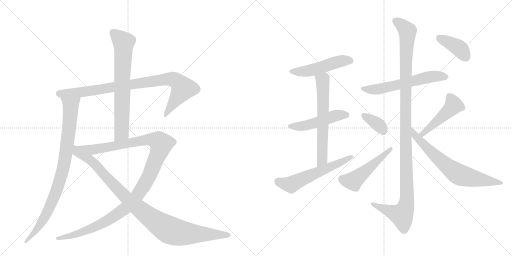
t = 0.00 s
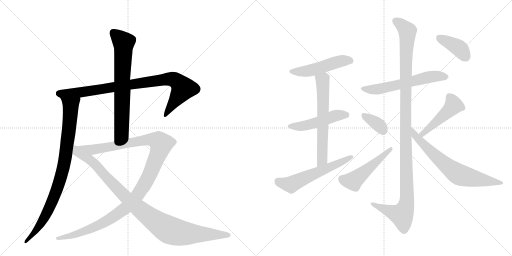
t = 2.60 s
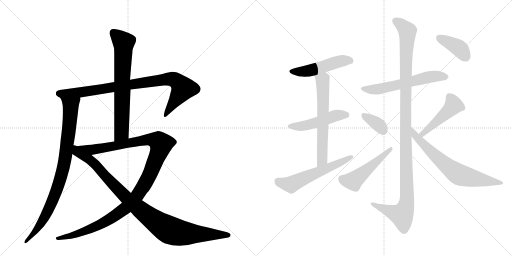
t = 5.21 s
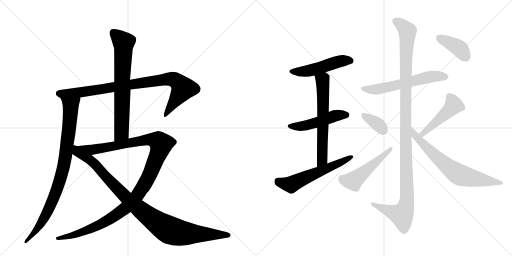
t = 7.81 s
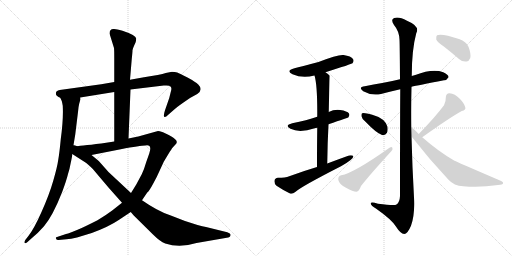
t = 10.41 s
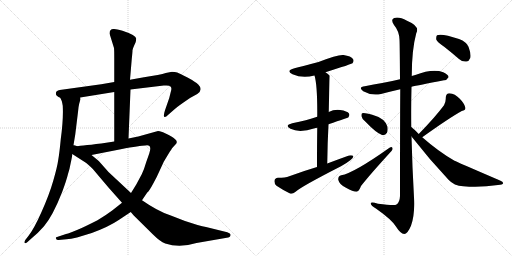
t = 13.01 s

The animated SVG that drew these frames (rendered in a browser with its animation timeline set to each time). Animation: 16 CSS @keyframes rules; one cycle of 13.01 s.

<svg version="1.1" viewBox="0 0 2048 1024" xmlns="http://www.w3.org/2000/svg">
  <g stroke="lightgray" stroke-dasharray="1,1" stroke-width="1" transform="scale(4, 4)">
    <line x1="0" y1="0" x2="256" y2="256"></line>
    <line x1="256" y1="0" x2="0" y2="256"></line>
    <line x1="128" y1="0" x2="128" y2="256"></line>
    <line x1="0" y1="128" x2="256" y2="128"></line>
    <line x1="256" y1="0" x2="512" y2="256"></line>
    <line x1="512" y1="0" x2="256" y2="256"></line>
    <line x1="384" y1="0" x2="384" y2="256"></line>
    <line x1="256" y1="128" x2="512" y2="128"></line>
  </g>
<g transform="scale(1, -1) translate(0, -850)">
   <style type="text/css">
    @keyframes keyframes0 {
      from {
       stroke: black;
       stroke-dashoffset: 901;
       stroke-width: 128;
       }
       75% {
       animation-timing-function: step-end;
       stroke: black;
       stroke-dashoffset: 0;
       stroke-width: 128;
       }
       to {
       stroke: black;
       stroke-width: 1024;
       }
       }
       #make-me-a-hanzi-animation-0 {
         animation: keyframes0 0.983236s both;
         animation-delay: 0.000000s;
         animation-timing-function: linear;
       }
    @keyframes keyframes1 {
      from {
       stroke: black;
       stroke-dashoffset: 886;
       stroke-width: 128;
       }
       74% {
       animation-timing-function: step-end;
       stroke: black;
       stroke-dashoffset: 0;
       stroke-width: 128;
       }
       to {
       stroke: black;
       stroke-width: 1024;
       }
       }
       #make-me-a-hanzi-animation-1 {
         animation: keyframes1 0.971029s both;
         animation-delay: 0.983236s;
         animation-timing-function: linear;
       }
    @keyframes keyframes2 {
      from {
       stroke: black;
       stroke-dashoffset: 708;
       stroke-width: 128;
       }
       70% {
       animation-timing-function: step-end;
       stroke: black;
       stroke-dashoffset: 0;
       stroke-width: 128;
       }
       to {
       stroke: black;
       stroke-width: 1024;
       }
       }
       #make-me-a-hanzi-animation-2 {
         animation: keyframes2 0.826172s both;
         animation-delay: 1.954264s;
         animation-timing-function: linear;
       }
    @keyframes keyframes3 {
      from {
       stroke: black;
       stroke-dashoffset: 1201;
       stroke-width: 128;
       }
       80% {
       animation-timing-function: step-end;
       stroke: black;
       stroke-dashoffset: 0;
       stroke-width: 128;
       }
       to {
       stroke: black;
       stroke-width: 1024;
       }
       }
       #make-me-a-hanzi-animation-3 {
         animation: keyframes3 1.227376s both;
         animation-delay: 2.780436s;
         animation-timing-function: linear;
       }
    @keyframes keyframes4 {
      from {
       stroke: black;
       stroke-dashoffset: 998;
       stroke-width: 128;
       }
       76% {
       animation-timing-function: step-end;
       stroke: black;
       stroke-dashoffset: 0;
       stroke-width: 128;
       }
       to {
       stroke: black;
       stroke-width: 1024;
       }
       }
       #make-me-a-hanzi-animation-4 {
         animation: keyframes4 1.062174s both;
         animation-delay: 4.007812s;
         animation-timing-function: linear;
       }
    @keyframes keyframes5 {
      from {
       stroke: black;
       stroke-dashoffset: 495;
       stroke-width: 128;
       }
       62% {
       animation-timing-function: step-end;
       stroke: black;
       stroke-dashoffset: 0;
       stroke-width: 128;
       }
       to {
       stroke: black;
       stroke-width: 1024;
       }
       }
       #make-me-a-hanzi-animation-5 {
         animation: keyframes5 0.652832s both;
         animation-delay: 5.069987s;
         animation-timing-function: linear;
       }
    @keyframes keyframes6 {
      from {
       stroke: black;
       stroke-dashoffset: 490;
       stroke-width: 128;
       }
       61% {
       animation-timing-function: step-end;
       stroke: black;
       stroke-dashoffset: 0;
       stroke-width: 128;
       }
       to {
       stroke: black;
       stroke-width: 1024;
       }
       }
       #make-me-a-hanzi-animation-6 {
         animation: keyframes6 0.648763s both;
         animation-delay: 5.722819s;
         animation-timing-function: linear;
       }
    @keyframes keyframes7 {
      from {
       stroke: black;
       stroke-dashoffset: 631;
       stroke-width: 128;
       }
       67% {
       animation-timing-function: step-end;
       stroke: black;
       stroke-dashoffset: 0;
       stroke-width: 128;
       }
       to {
       stroke: black;
       stroke-width: 1024;
       }
       }
       #make-me-a-hanzi-animation-7 {
         animation: keyframes7 0.763509s both;
         animation-delay: 6.371582s;
         animation-timing-function: linear;
       }
    @keyframes keyframes8 {
      from {
       stroke: black;
       stroke-dashoffset: 578;
       stroke-width: 128;
       }
       65% {
       animation-timing-function: step-end;
       stroke: black;
       stroke-dashoffset: 0;
       stroke-width: 128;
       }
       to {
       stroke: black;
       stroke-width: 1024;
       }
       }
       #make-me-a-hanzi-animation-8 {
         animation: keyframes8 0.720378s both;
         animation-delay: 7.135091s;
         animation-timing-function: linear;
       }
    @keyframes keyframes9 {
      from {
       stroke: black;
       stroke-dashoffset: 591;
       stroke-width: 128;
       }
       66% {
       animation-timing-function: step-end;
       stroke: black;
       stroke-dashoffset: 0;
       stroke-width: 128;
       }
       to {
       stroke: black;
       stroke-width: 1024;
       }
       }
       #make-me-a-hanzi-animation-9 {
         animation: keyframes9 0.730957s both;
         animation-delay: 7.855469s;
         animation-timing-function: linear;
       }
    @keyframes keyframes10 {
      from {
       stroke: black;
       stroke-dashoffset: 1180;
       stroke-width: 128;
       }
       79% {
       animation-timing-function: step-end;
       stroke: black;
       stroke-dashoffset: 0;
       stroke-width: 128;
       }
       to {
       stroke: black;
       stroke-width: 1024;
       }
       }
       #make-me-a-hanzi-animation-10 {
         animation: keyframes10 1.210286s both;
         animation-delay: 8.586426s;
         animation-timing-function: linear;
       }
    @keyframes keyframes11 {
      from {
       stroke: black;
       stroke-dashoffset: 360;
       stroke-width: 128;
       }
       54% {
       animation-timing-function: step-end;
       stroke: black;
       stroke-dashoffset: 0;
       stroke-width: 128;
       }
       to {
       stroke: black;
       stroke-width: 1024;
       }
       }
       #make-me-a-hanzi-animation-11 {
         animation: keyframes11 0.542969s both;
         animation-delay: 9.796712s;
         animation-timing-function: linear;
       }
    @keyframes keyframes12 {
      from {
       stroke: black;
       stroke-dashoffset: 499;
       stroke-width: 128;
       }
       62% {
       animation-timing-function: step-end;
       stroke: black;
       stroke-dashoffset: 0;
       stroke-width: 128;
       }
       to {
       stroke: black;
       stroke-width: 1024;
       }
       }
       #make-me-a-hanzi-animation-12 {
         animation: keyframes12 0.656087s both;
         animation-delay: 10.339681s;
         animation-timing-function: linear;
       }
    @keyframes keyframes13 {
      from {
       stroke: black;
       stroke-dashoffset: 467;
       stroke-width: 128;
       }
       60% {
       animation-timing-function: step-end;
       stroke: black;
       stroke-dashoffset: 0;
       stroke-width: 128;
       }
       to {
       stroke: black;
       stroke-width: 1024;
       }
       }
       #make-me-a-hanzi-animation-13 {
         animation: keyframes13 0.630046s both;
         animation-delay: 10.995768s;
         animation-timing-function: linear;
       }
    @keyframes keyframes14 {
      from {
       stroke: black;
       stroke-dashoffset: 696;
       stroke-width: 128;
       }
       69% {
       animation-timing-function: step-end;
       stroke: black;
       stroke-dashoffset: 0;
       stroke-width: 128;
       }
       to {
       stroke: black;
       stroke-width: 1024;
       }
       }
       #make-me-a-hanzi-animation-14 {
         animation: keyframes14 0.816406s both;
         animation-delay: 11.625814s;
         animation-timing-function: linear;
       }
    @keyframes keyframes15 {
      from {
       stroke: black;
       stroke-dashoffset: 394;
       stroke-width: 128;
       }
       56% {
       animation-timing-function: step-end;
       stroke: black;
       stroke-dashoffset: 0;
       stroke-width: 128;
       }
       to {
       stroke: black;
       stroke-width: 1024;
       }
       }
       #make-me-a-hanzi-animation-15 {
         animation: keyframes15 0.570638s both;
         animation-delay: 12.442220s;
         animation-timing-function: linear;
       }
</style>
<path d="M 522 492 L 655 508 Q 679 510 682 504 Q 687 499 685 490 L 677 458 L 660 409 Q 653 387 657 383 Q 661 379 673 391 L 697 412 Q 704 419 731 438 L 760 458 L 789 474 Q 814 491 793 512 Q 782 523 750 540 Q 719 556 709 560 Q 699 563 688 563 L 663 558 Q 642 551 576 541 L 520 531 L 457 522 L 405 513 L 239 490 Q 232 490 225 483 Q 223 477 224 472 Q 225 466 241 459 L 321 460 L 457 482 L 522 492 Z" fill="lightgray"></path> 
<path d="M 241 459 L 247 446 Q 249 439 251 427 Q 254 373 243 293 Q 238 240 233 211 Q 229 182 213 127 Q 197 71 166 2 Q 135 -68 112 -96 L 101 -110 Q 97 -117 98 -121 Q 100 -126 110 -118 L 121 -108 Q 152 -83 176 -55 Q 211 -14 249 83 Q 266 129 272 154 Q 278 171 283 199 Q 289 226 289 234 L 293 264 L 301 312 L 312 402 Q 314 425 317 436 L 321 450 Q 323 451 321 460 C 325 490 230 487 241 459 Z" fill="lightgray"></path> 
<path d="M 514 296 L 522 492 L 520 531 L 527 614 Q 530 642 530 649 Q 531 656 538 671 Q 545 685 545 695 Q 545 709 490 727 Q 463 735 455 734 Q 438 735 438 716 L 456 658 Q 457 649 457 618 L 457 522 L 457 482 L 457 284 C 457 254 513 266 514 296 Z" fill="lightgray"></path> 
<path d="M 568 49 L 589 80 Q 597 86 613 116 Q 629 145 637 164 L 655 203 L 673 233 Q 688 257 690 259 L 700 270 Q 716 284 697 296 Q 695 300 675 310 L 652 321 Q 636 326 632 326 L 553 304 L 514 296 L 457 284 L 405 276 Q 319 266 293 264 C 263 261 337 224 366 230 L 483 253 Q 562 268 581 268 Q 601 272 601 256 Q 602 253 597 236 L 585 202 Q 577 174 567 153 L 545 112 L 524 78 L 488 39 L 450 9 Q 425 -10 390 -31 Q 294 -80 264 -86 L 225 -99 Q 222 -101 224 -104 Q 225 -110 234 -110 L 266 -107 Q 282 -106 308 -100 L 367 -82 Q 435 -57 475 -30 L 523 2 L 568 49 Z" fill="lightgray"></path> 
<path d="M 786 -122 L 907 -101 Q 921 -99 922 -91 Q 925 -84 909 -79 L 824 -58 Q 798 -53 740 -34 L 678 -10 Q 630 6 568 49 L 524 78 L 434 162 L 395 206 L 366 230 C 279 302 253 257 289 234 L 345 198 Q 365 182 373 172 L 433 101 L 488 39 L 523 2 L 534 -11 L 612 -88 Q 640 -116 661 -124 Q 718 -143 786 -122 Z" fill="lightgray"></path> 
<path d="M 1302 561 Q 1407 594 1410 597 Q 1417 606 1412 614 Q 1405 626 1374 630 Q 1353 633 1274 602 Q 1202 583 1178 577 Q 1141 567 1170 553 Q 1210 535 1258 548 L 1302 561 Z" fill="lightgray"></path> 
<path d="M 1314 353 Q 1392 380 1393 380 Q 1400 389 1396 396 Q 1389 406 1361 410 Q 1336 413 1315 402 L 1269 383 Q 1227 368 1169 357 Q 1136 348 1162 335 Q 1198 317 1259 337 Q 1263 338 1269 339 L 1314 353 Z" fill="lightgray"></path> 
<path d="M 1309 196 Q 1310 280 1314 353 L 1315 402 Q 1318 546 1319 547 L 1318 548 Q 1311 555 1302 561 C 1278 579 1251 577 1258 548 Q 1270 509 1269 383 L 1269 339 Q 1268 275 1268 182 C 1268 152 1309 166 1309 196 Z" fill="lightgray"></path> 
<path d="M 1268 182 Q 1214 166 1157 145 Q 1141 139 1112 139 Q 1099 138 1098 127 Q 1097 114 1106 107 Q 1128 92 1160 76 Q 1170 73 1181 82 Q 1205 104 1364 185 Q 1386 197 1401 209 Q 1414 216 1413 226 Q 1409 230 1396 228 Q 1354 213 1309 196 L 1268 182 Z" fill="lightgray"></path> 
<path d="M 1646 503 Q 1671 509 1776 529 Q 1786 528 1794 541 Q 1795 551 1773 561 Q 1731 577 1661 550 Q 1654 549 1647 546 L 1600 533 Q 1563 524 1529 518 Q 1495 512 1459 505 Q 1431 501 1453 485 Q 1486 466 1524 474 Q 1558 483 1601 493 L 1646 503 Z" fill="lightgray"></path> 
<path d="M 1645 342 Q 1644 424 1646 503 L 1647 546 Q 1647 651 1665 717 Q 1681 745 1628 767 Q 1595 785 1577 778 Q 1561 772 1576 750 Q 1597 725 1598 691 Q 1599 675 1600 533 L 1601 493 Q 1600 340 1600 66 Q 1599 41 1586 32 Q 1580 26 1512 35 Q 1481 45 1483 35 Q 1484 28 1505 15 Q 1566 -28 1583 -55 Q 1602 -85 1617 -86 Q 1630 -86 1644 -53 Q 1660 -10 1656 61 Q 1649 182 1646 304 L 1645 342 Z" fill="lightgray"></path> 
<path d="M 1461 364 Q 1504 319 1528 310 Q 1541 307 1548 319 Q 1552 329 1550 343 Q 1540 377 1489 391 Q 1456 400 1449 397 Q 1445 396 1446 385 Q 1447 376 1461 364 Z" fill="lightgray"></path> 
<path d="M 1365 149 Q 1352 146 1353 131 Q 1357 112 1384 99 Q 1412 83 1426 83 Q 1436 84 1444 106 Q 1480 152 1566 246 Q 1573 253 1569 260 Q 1566 264 1558 259 Q 1414 157 1365 149 Z" fill="lightgray"></path> 
<path d="M 1689 301 Q 1795 377 1847 406 Q 1865 410 1861 421 Q 1857 437 1838 456 Q 1820 475 1798 477 Q 1783 477 1783 458 Q 1784 445 1776 429 Q 1742 383 1675 314 C 1654 292 1665 284 1689 301 Z" fill="lightgray"></path> 
<path d="M 1675 314 Q 1657 333 1645 342 C 1622 361 1628 328 1646 304 Q 1716 214 1794 131 Q 1816 107 1853 105 Q 1920 99 1992 110 Q 2011 111 2012 116 Q 2015 122 2000 128 Q 1819 206 1818 207 Q 1755 243 1689 301 L 1675 314 Z" fill="lightgray"></path> 
<path d="M 1778 662 Q 1806 640 1836 614 Q 1849 602 1866 604 Q 1876 605 1881 618 Q 1885 634 1874 663 Q 1867 682 1836 694 Q 1766 718 1748 709 Q 1744 705 1745 692 Q 1749 682 1778 662 Z" fill="lightgray"></path> 
      <clipPath id="make-me-a-hanzi-clip-0">
      <path d="M 522 492 L 655 508 Q 679 510 682 504 Q 687 499 685 490 L 677 458 L 660 409 Q 653 387 657 383 Q 661 379 673 391 L 697 412 Q 704 419 731 438 L 760 458 L 789 474 Q 814 491 793 512 Q 782 523 750 540 Q 719 556 709 560 Q 699 563 688 563 L 663 558 Q 642 551 576 541 L 520 531 L 457 522 L 405 513 L 239 490 Q 232 490 225 483 Q 223 477 224 472 Q 225 466 241 459 L 321 460 L 457 482 L 522 492 Z" fill="lightgray"></path>
      </clipPath>
      <path clip-path="url(#make-me-a-hanzi-clip-0)" d="M 236 476 L 325 481 L 687 534 L 710 523 L 732 496 L 660 388 " fill="none" id="make-me-a-hanzi-animation-0" stroke-dasharray="773 1546" stroke-linecap="round"></path>

      <clipPath id="make-me-a-hanzi-clip-1">
      <path d="M 241 459 L 247 446 Q 249 439 251 427 Q 254 373 243 293 Q 238 240 233 211 Q 229 182 213 127 Q 197 71 166 2 Q 135 -68 112 -96 L 101 -110 Q 97 -117 98 -121 Q 100 -126 110 -118 L 121 -108 Q 152 -83 176 -55 Q 211 -14 249 83 Q 266 129 272 154 Q 278 171 283 199 Q 289 226 289 234 L 293 264 L 301 312 L 312 402 Q 314 425 317 436 L 321 450 Q 323 451 321 460 C 325 490 230 487 241 459 Z" fill="lightgray"></path>
      </clipPath>
      <path clip-path="url(#make-me-a-hanzi-clip-1)" d="M 248 454 L 283 426 L 265 245 L 247 155 L 224 82 L 184 -9 L 159 -50 L 103 -117 " fill="none" id="make-me-a-hanzi-animation-1" stroke-dasharray="758 1516" stroke-linecap="round"></path>

      <clipPath id="make-me-a-hanzi-clip-2">
      <path d="M 514 296 L 522 492 L 520 531 L 527 614 Q 530 642 530 649 Q 531 656 538 671 Q 545 685 545 695 Q 545 709 490 727 Q 463 735 455 734 Q 438 735 438 716 L 456 658 Q 457 649 457 618 L 457 522 L 457 482 L 457 284 C 457 254 513 266 514 296 Z" fill="lightgray"></path>
      </clipPath>
      <path clip-path="url(#make-me-a-hanzi-clip-2)" d="M 453 719 L 494 678 L 486 320 L 463 292 " fill="none" id="make-me-a-hanzi-animation-2" stroke-dasharray="580 1160" stroke-linecap="round"></path>

      <clipPath id="make-me-a-hanzi-clip-3">
      <path d="M 568 49 L 589 80 Q 597 86 613 116 Q 629 145 637 164 L 655 203 L 673 233 Q 688 257 690 259 L 700 270 Q 716 284 697 296 Q 695 300 675 310 L 652 321 Q 636 326 632 326 L 553 304 L 514 296 L 457 284 L 405 276 Q 319 266 293 264 C 263 261 337 224 366 230 L 483 253 Q 562 268 581 268 Q 601 272 601 256 Q 602 253 597 236 L 585 202 Q 577 174 567 153 L 545 112 L 524 78 L 488 39 L 450 9 Q 425 -10 390 -31 Q 294 -80 264 -86 L 225 -99 Q 222 -101 224 -104 Q 225 -110 234 -110 L 266 -107 Q 282 -106 308 -100 L 367 -82 Q 435 -57 475 -30 L 523 2 L 568 49 Z" fill="lightgray"></path>
      </clipPath>
      <path clip-path="url(#make-me-a-hanzi-clip-3)" d="M 305 263 L 370 251 L 606 292 L 634 283 L 644 273 L 592 137 L 545 62 L 503 18 L 399 -49 L 297 -90 L 231 -103 " fill="none" id="make-me-a-hanzi-animation-3" stroke-dasharray="1073 2146" stroke-linecap="round"></path>

      <clipPath id="make-me-a-hanzi-clip-4">
      <path d="M 786 -122 L 907 -101 Q 921 -99 922 -91 Q 925 -84 909 -79 L 824 -58 Q 798 -53 740 -34 L 678 -10 Q 630 6 568 49 L 524 78 L 434 162 L 395 206 L 366 230 C 279 302 253 257 289 234 L 345 198 Q 365 182 373 172 L 433 101 L 488 39 L 523 2 L 534 -11 L 612 -88 Q 640 -116 661 -124 Q 718 -143 786 -122 Z" fill="lightgray"></path>
      </clipPath>
      <path clip-path="url(#make-me-a-hanzi-clip-4)" d="M 297 256 L 305 242 L 369 204 L 483 81 L 564 8 L 666 -64 L 726 -83 L 913 -90 " fill="none" id="make-me-a-hanzi-animation-4" stroke-dasharray="870 1740" stroke-linecap="round"></path>

      <clipPath id="make-me-a-hanzi-clip-5">
      <path d="M 1302 561 Q 1407 594 1410 597 Q 1417 606 1412 614 Q 1405 626 1374 630 Q 1353 633 1274 602 Q 1202 583 1178 577 Q 1141 567 1170 553 Q 1210 535 1258 548 L 1302 561 Z" fill="lightgray"></path>
      </clipPath>
      <path clip-path="url(#make-me-a-hanzi-clip-5)" d="M 1171 566 L 1232 566 L 1356 604 L 1404 605 " fill="none" id="make-me-a-hanzi-animation-5" stroke-dasharray="367 734" stroke-linecap="round"></path>

      <clipPath id="make-me-a-hanzi-clip-6">
      <path d="M 1314 353 Q 1392 380 1393 380 Q 1400 389 1396 396 Q 1389 406 1361 410 Q 1336 413 1315 402 L 1269 383 Q 1227 368 1169 357 Q 1136 348 1162 335 Q 1198 317 1259 337 Q 1263 338 1269 339 L 1314 353 Z" fill="lightgray"></path>
      </clipPath>
      <path clip-path="url(#make-me-a-hanzi-clip-6)" d="M 1163 347 L 1193 344 L 1242 353 L 1352 390 L 1390 387 " fill="none" id="make-me-a-hanzi-animation-6" stroke-dasharray="362 724" stroke-linecap="round"></path>

      <clipPath id="make-me-a-hanzi-clip-7">
      <path d="M 1309 196 Q 1310 280 1314 353 L 1315 402 Q 1318 546 1319 547 L 1318 548 Q 1311 555 1302 561 C 1278 579 1251 577 1258 548 Q 1270 509 1269 383 L 1269 339 Q 1268 275 1268 182 C 1268 152 1309 166 1309 196 Z" fill="lightgray"></path>
      </clipPath>
      <path clip-path="url(#make-me-a-hanzi-clip-7)" d="M 1317 546 L 1290 529 L 1290 238 L 1284 203 L 1273 191 " fill="none" id="make-me-a-hanzi-animation-7" stroke-dasharray="503 1006" stroke-linecap="round"></path>

      <clipPath id="make-me-a-hanzi-clip-8">
      <path d="M 1268 182 Q 1214 166 1157 145 Q 1141 139 1112 139 Q 1099 138 1098 127 Q 1097 114 1106 107 Q 1128 92 1160 76 Q 1170 73 1181 82 Q 1205 104 1364 185 Q 1386 197 1401 209 Q 1414 216 1413 226 Q 1409 230 1396 228 Q 1354 213 1309 196 L 1268 182 Z" fill="lightgray"></path>
      </clipPath>
      <path clip-path="url(#make-me-a-hanzi-clip-8)" d="M 1111 126 L 1164 112 L 1408 222 " fill="none" id="make-me-a-hanzi-animation-8" stroke-dasharray="450 900" stroke-linecap="round"></path>

      <clipPath id="make-me-a-hanzi-clip-9">
      <path d="M 1646 503 Q 1671 509 1776 529 Q 1786 528 1794 541 Q 1795 551 1773 561 Q 1731 577 1661 550 Q 1654 549 1647 546 L 1600 533 Q 1563 524 1529 518 Q 1495 512 1459 505 Q 1431 501 1453 485 Q 1486 466 1524 474 Q 1558 483 1601 493 L 1646 503 Z" fill="lightgray"></path>
      </clipPath>
      <path clip-path="url(#make-me-a-hanzi-clip-9)" d="M 1454 496 L 1498 492 L 1707 540 L 1753 546 L 1783 542 " fill="none" id="make-me-a-hanzi-animation-9" stroke-dasharray="463 926" stroke-linecap="round"></path>

      <clipPath id="make-me-a-hanzi-clip-10">
      <path d="M 1645 342 Q 1644 424 1646 503 L 1647 546 Q 1647 651 1665 717 Q 1681 745 1628 767 Q 1595 785 1577 778 Q 1561 772 1576 750 Q 1597 725 1598 691 Q 1599 675 1600 533 L 1601 493 Q 1600 340 1600 66 Q 1599 41 1586 32 Q 1580 26 1512 35 Q 1481 45 1483 35 Q 1484 28 1505 15 Q 1566 -28 1583 -55 Q 1602 -85 1617 -86 Q 1630 -86 1644 -53 Q 1660 -10 1656 61 Q 1649 182 1646 304 L 1645 342 Z" fill="lightgray"></path>
      </clipPath>
      <path clip-path="url(#make-me-a-hanzi-clip-10)" d="M 1584 764 L 1625 733 L 1630 719 L 1622 573 L 1628 51 L 1623 21 L 1607 -10 L 1490 33 " fill="none" id="make-me-a-hanzi-animation-10" stroke-dasharray="1052 2104" stroke-linecap="round"></path>

      <clipPath id="make-me-a-hanzi-clip-11">
      <path d="M 1461 364 Q 1504 319 1528 310 Q 1541 307 1548 319 Q 1552 329 1550 343 Q 1540 377 1489 391 Q 1456 400 1449 397 Q 1445 396 1446 385 Q 1447 376 1461 364 Z" fill="lightgray"></path>
      </clipPath>
      <path clip-path="url(#make-me-a-hanzi-clip-11)" d="M 1453 390 L 1504 359 L 1533 326 " fill="none" id="make-me-a-hanzi-animation-11" stroke-dasharray="232 464" stroke-linecap="round"></path>

      <clipPath id="make-me-a-hanzi-clip-12">
      <path d="M 1365 149 Q 1352 146 1353 131 Q 1357 112 1384 99 Q 1412 83 1426 83 Q 1436 84 1444 106 Q 1480 152 1566 246 Q 1573 253 1569 260 Q 1566 264 1558 259 Q 1414 157 1365 149 Z" fill="lightgray"></path>
      </clipPath>
      <path clip-path="url(#make-me-a-hanzi-clip-12)" d="M 1368 134 L 1409 126 L 1420 132 L 1564 254 " fill="none" id="make-me-a-hanzi-animation-12" stroke-dasharray="371 742" stroke-linecap="round"></path>

      <clipPath id="make-me-a-hanzi-clip-13">
      <path d="M 1689 301 Q 1795 377 1847 406 Q 1865 410 1861 421 Q 1857 437 1838 456 Q 1820 475 1798 477 Q 1783 477 1783 458 Q 1784 445 1776 429 Q 1742 383 1675 314 C 1654 292 1665 284 1689 301 Z" fill="lightgray"></path>
      </clipPath>
      <path clip-path="url(#make-me-a-hanzi-clip-13)" d="M 1849 418 L 1814 429 L 1693 315 L 1685 318 " fill="none" id="make-me-a-hanzi-animation-13" stroke-dasharray="339 678" stroke-linecap="round"></path>

      <clipPath id="make-me-a-hanzi-clip-14">
      <path d="M 1675 314 Q 1657 333 1645 342 C 1622 361 1628 328 1646 304 Q 1716 214 1794 131 Q 1816 107 1853 105 Q 1920 99 1992 110 Q 2011 111 2012 116 Q 2015 122 2000 128 Q 1819 206 1818 207 Q 1755 243 1689 301 L 1675 314 Z" fill="lightgray"></path>
      </clipPath>
      <path clip-path="url(#make-me-a-hanzi-clip-14)" d="M 1647 336 L 1661 306 L 1714 252 L 1827 157 L 1877 140 L 2006 118 " fill="none" id="make-me-a-hanzi-animation-14" stroke-dasharray="568 1136" stroke-linecap="round"></path>

      <clipPath id="make-me-a-hanzi-clip-15">
      <path d="M 1778 662 Q 1806 640 1836 614 Q 1849 602 1866 604 Q 1876 605 1881 618 Q 1885 634 1874 663 Q 1867 682 1836 694 Q 1766 718 1748 709 Q 1744 705 1745 692 Q 1749 682 1778 662 Z" fill="lightgray"></path>
      </clipPath>
      <path clip-path="url(#make-me-a-hanzi-clip-15)" d="M 1754 703 L 1830 662 L 1863 622 " fill="none" id="make-me-a-hanzi-animation-15" stroke-dasharray="266 532" stroke-linecap="round"></path>

</g>
</svg>
